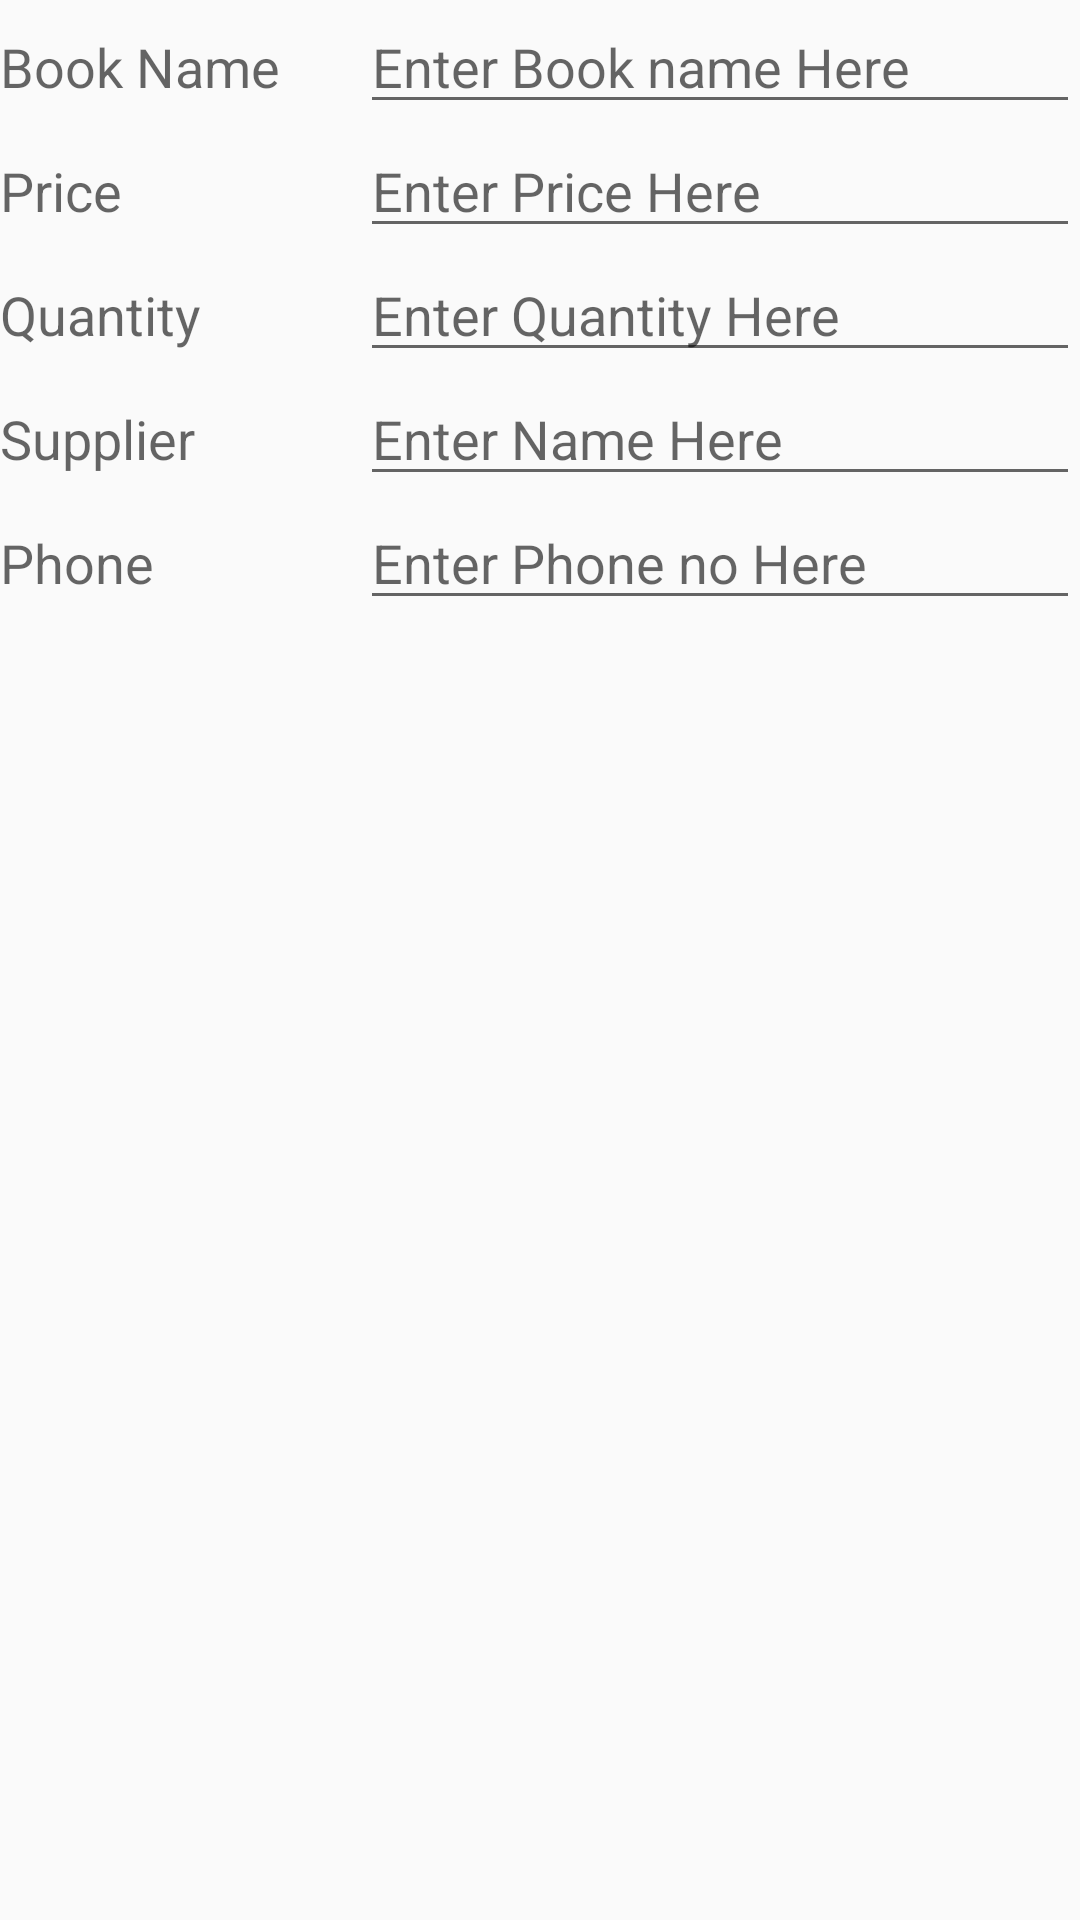

Produce the Android XML layout that renders to this screen, including the resource entries it uses.
<!-- AndroidManifest.xml: application theme AppTheme -->
<!-- res/layout/editor_activity.xml -->
<?xml version="1.0" encoding="utf-8"?>
<LinearLayout xmlns:android="http://schemas.android.com/apk/res/android"
    android:layout_width="match_parent"
    android:layout_height="match_parent"
    android:layout_margin="10dp"
    android:orientation="vertical">

    <LinearLayout
        android:layout_width="match_parent"
        android:layout_height="wrap_content"
        android:orientation="horizontal">

        <TextView
            android:layout_width="0dp"
            android:layout_height="wrap_content"
            android:layout_weight="1"
            android:text="@string/book_name"
            android:textAppearance="?android:textAppearanceMedium" />

        <EditText
            android:id="@+id/book_name_edit_text"
            android:layout_width="0dp"
            android:layout_height="wrap_content"
            android:layout_weight="2"
            android:hint="@string/book_name_edit"
            android:inputType="textCapWords"
            android:textAppearance="?android:textAppearanceMedium" />
    </LinearLayout>

    <LinearLayout
        android:layout_width="match_parent"
        android:layout_height="wrap_content"
        android:orientation="horizontal">

        <TextView
            android:layout_width="0dp"
            android:layout_height="wrap_content"
            android:layout_weight="1"
            android:text="@string/book_price"
            android:textAppearance="?android:textAppearanceMedium" />

        <EditText
            android:id="@+id/price_edit_text"
            android:layout_width="0dp"
            android:layout_height="wrap_content"
            android:layout_weight="2"
            android:hint="@string/book_price_edit"
            android:inputType="numberDecimal"
            android:textAppearance="?android:textAppearanceMedium" />
    </LinearLayout>

    <LinearLayout
        android:layout_width="match_parent"
        android:layout_height="wrap_content"
        android:orientation="horizontal">

        <TextView
            android:layout_width="0dp"
            android:layout_height="wrap_content"
            android:layout_weight="1"
            android:text="@string/quantity_txt"
            android:textAppearance="?android:textAppearanceMedium" />

        <EditText
            android:id="@+id/quantity_edit_text"
            android:layout_width="0dp"
            android:layout_height="wrap_content"
            android:layout_weight="2"
            android:hint="@string/book_quantity_edit"
            android:inputType="number"
            android:textAppearance="?android:textAppearanceMedium" />
    </LinearLayout>

    <LinearLayout
        android:layout_width="match_parent"
        android:layout_height="wrap_content"
        android:orientation="horizontal">

        <TextView
            android:layout_width="0dp"
            android:layout_height="wrap_content"
            android:layout_weight="1"
            android:text="@string/supplier_name"
            android:textAppearance="?android:textAppearanceMedium" />

        <EditText
            android:id="@+id/supplier_name_edit_text"
            android:layout_width="0dp"
            android:layout_height="wrap_content"
            android:layout_weight="2"
            android:hint="@string/supplier_name_edit"
            android:inputType="textCapWords"
            android:textAppearance="?android:textAppearanceMedium" />
    </LinearLayout>

    <LinearLayout
        android:layout_width="match_parent"
        android:layout_height="wrap_content"
        android:orientation="horizontal">

        <TextView
            android:layout_width="0dp"
            android:layout_height="wrap_content"
            android:layout_weight="1"
            android:text="@string/supplier_phone_no"
            android:textAppearance="?android:textAppearanceMedium" />

        <EditText
            android:id="@+id/phone_no_edit_text"
            android:layout_width="0dp"
            android:layout_height="wrap_content"
            android:layout_weight="2"
            android:hint="@string/supplier_phone_no_edit"
            android:inputType="phone"
            android:textAppearance="?android:textAppearanceMedium" />
    </LinearLayout>

</LinearLayout>
<!-- resources referenced by this layout -->
<resources>
  <string name="book_name">Book Name</string>
  <string name="book_name_edit">Enter Book name Here</string>
  <string name="book_price">Price</string>
  <string name="book_price_edit">Enter Price Here</string>
  <string name="book_quantity_edit">Enter Quantity Here</string>
  <string name="quantity_txt">Quantity</string>
  <string name="supplier_name">Supplier</string>
  <string name="supplier_name_edit">Enter Name Here</string>
  <string name="supplier_phone_no">Phone</string>
  <string name="supplier_phone_no_edit">Enter Phone no Here</string>
  <style name="AppTheme" parent="Theme.AppCompat.Light.DarkActionBar">
          
          <item name="colorPrimary">@color/colorPrimary</item>
          <item name="colorPrimaryDark">@color/colorPrimaryDark</item>
          <item name="colorAccent">@color/colorAccent</item>
      </style>
  <!-- not gathered from this repository: default colours our renderer supplied (Android Studio template values) -->
  <color name="colorPrimary">#FF6200EE</color>
  <color name="colorPrimaryDark">#FF3700B3</color>
  <color name="colorAccent">#FF03DAC5</color>
</resources>
